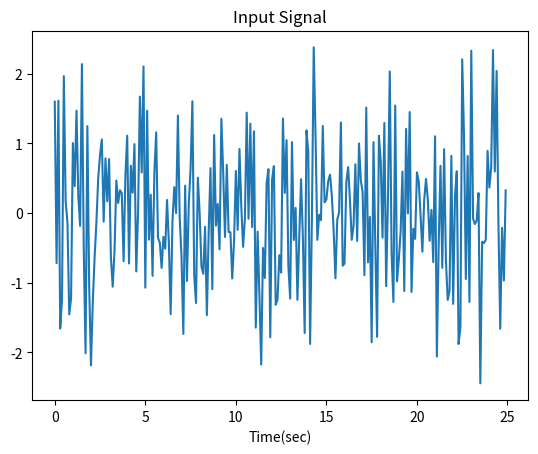
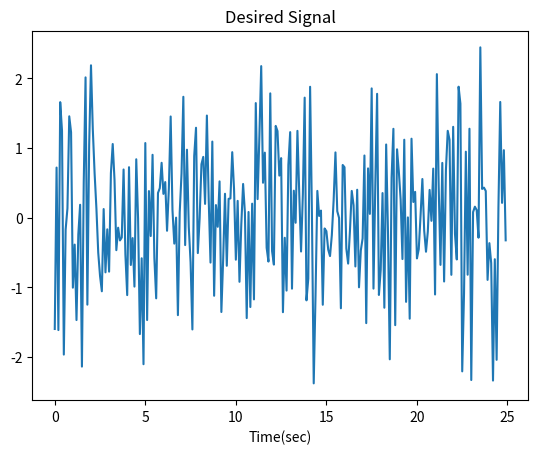
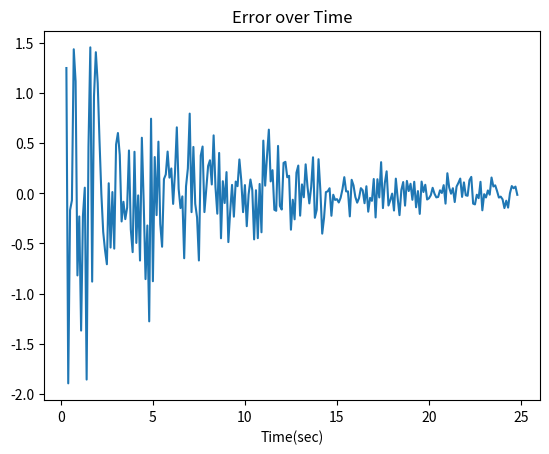
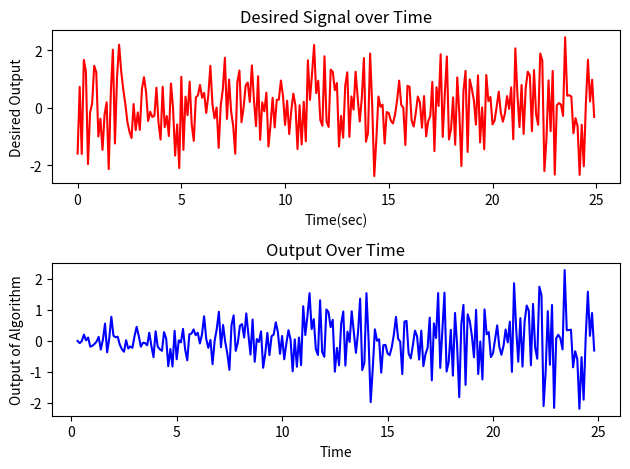
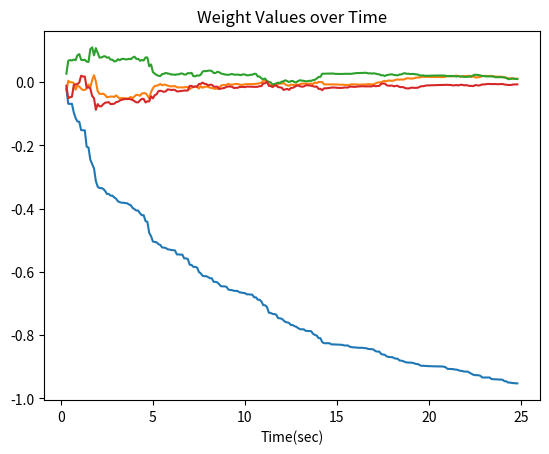

The matplotlib source for these figures, in order:
import numpy as np
import matplotlib.pylab as plt
import math as mat


time = np.arange(0, 25.0, 0.1);

inputSignal = np.random.normal(0, 1, 250)  #Test ideal sound wave

plt.figure(1)
plt.plot(time, inputSignal)
plt.title('Input Signal')
plt.xlabel('Time(sec)')
plt.show()

desiredSignal = -inputSignal #Goal to be generated

plt.figure(2)
plt.plot(time, desiredSignal)
plt.title('Desired Signal')
plt.xlabel('Time(sec)')
plt.show()

deltas = 4 #number of variables in sound wave that need to be adapted to (Amplitude, phase, up/down, frequency)
mu = 0.013 #learning rate
w = np.array([0,0,0,0])

error = []
output = []
weightValues = []

for trials in range(deltas, len(inputSignal)):
    d = desiredSignal[trials]
    x = inputSignal[trials:trials-deltas+0:-1] # inputs from 4-0, and shifts by one data point each trial (filter must get data from highest to lowest index)
    y = np.dot(w,x) #multipies w by x
    e = d - y
    w = w + mu * e * x
    #y,e,w = f.adapt(d, x)
    output.append(y)
    error.append(e)
    weightValues.append(w)

plt.figure(3)
plt.plot(time[3:250-1:1], error)
plt.title('Error over Time')
plt.xlabel('Time(sec)')
plt.show()

plt.figure(4)
plt.subplot(2,1,1)
plt.plot(time, desiredSignal, 'r')
plt.title('Desired Signal over Time')
plt.xlabel('Time(sec)')
plt.ylabel('Desired Output')

plt.subplot(2,1,2)
plt.plot(time[3:250-1:1], output, 'b')
plt.title('Output Over Time')
plt.xlabel('Time')
plt.ylabel('Output of Algorithm')
plt.tight_layout()
plt.show()

plt.figure(5)
plt.plot(time[3:250-1:1], weightValues)
plt.title('Weight Values over Time')
plt.xlabel('Time(sec)')
plt.show()
